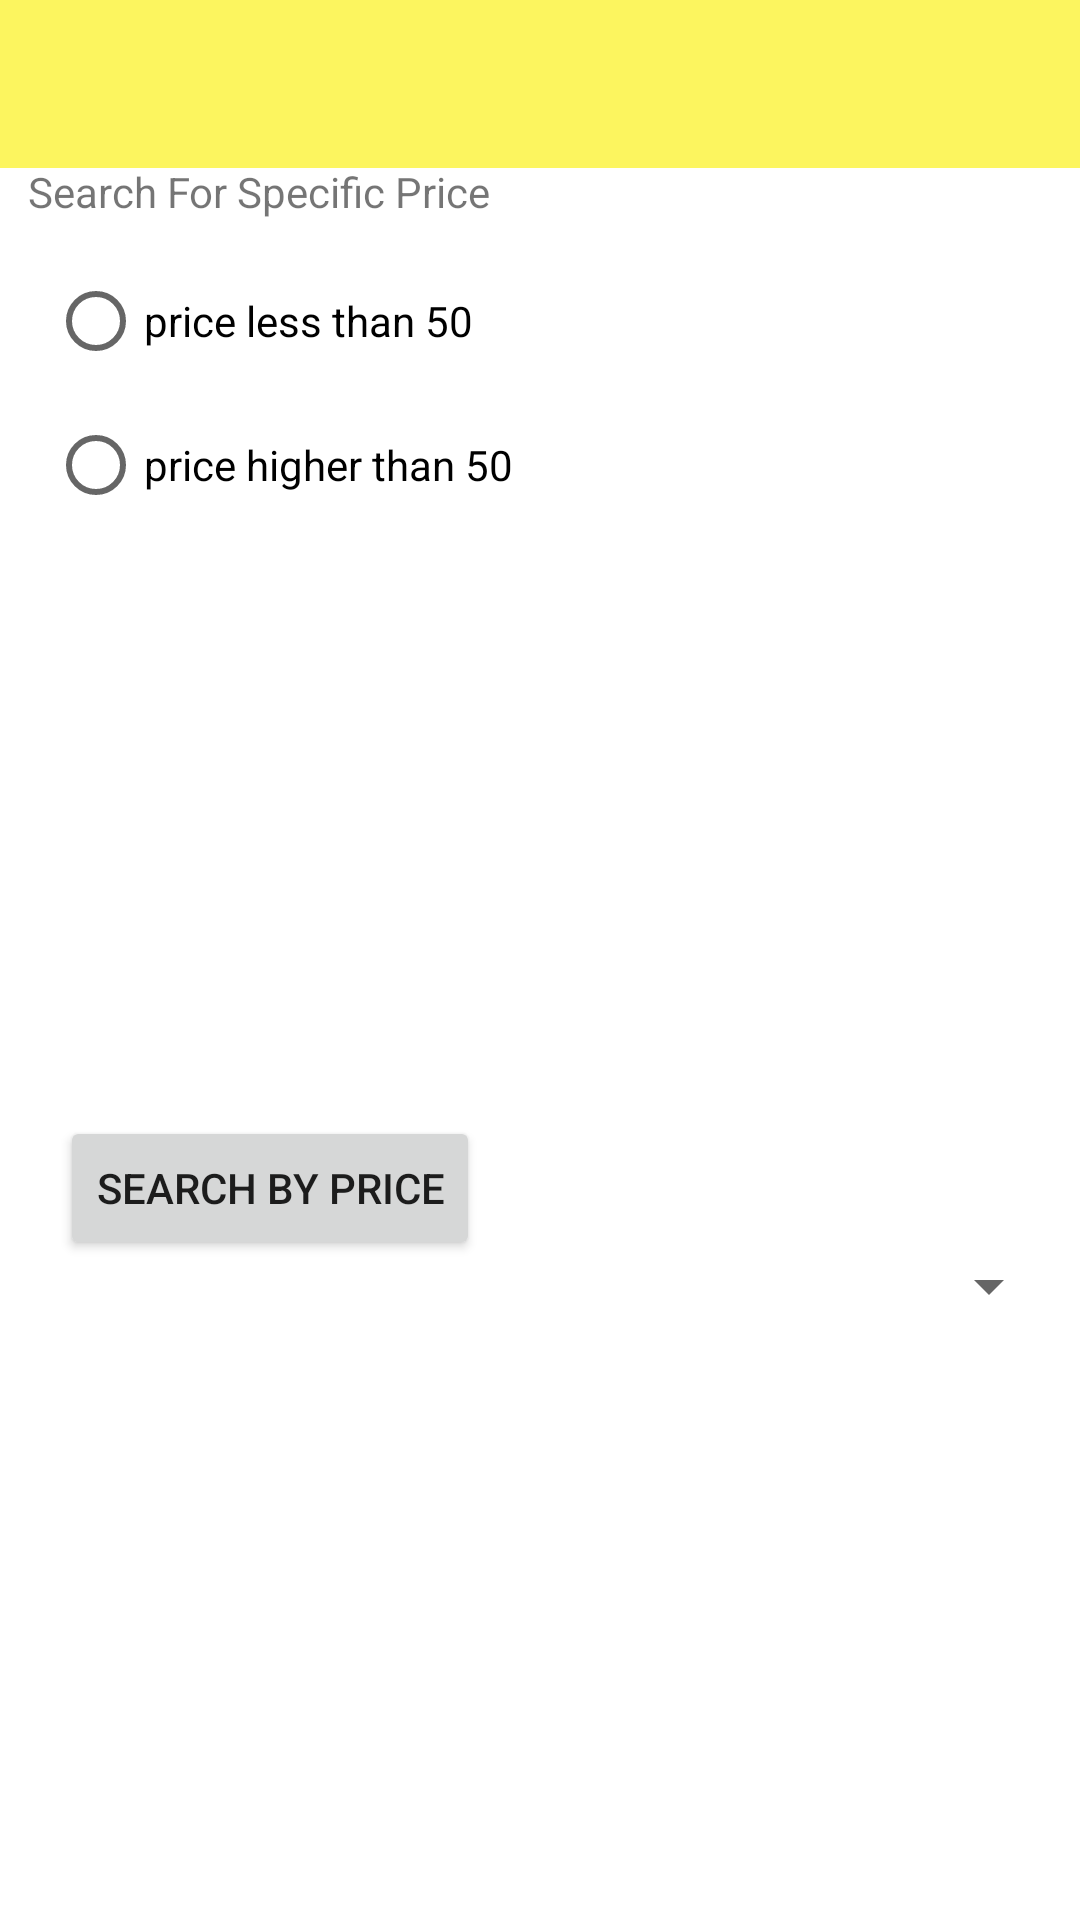

Reconstruct the res/layout file that produces this screen, plus the resources it refers to.
<!-- AndroidManifest.xml: application theme Theme.Nnnn -->
<!-- res/layout/activity_search.xml -->
<?xml version="1.0" encoding="utf-8"?>
<androidx.constraintlayout.widget.ConstraintLayout xmlns:android="http://schemas.android.com/apk/res/android"
    xmlns:app="http://schemas.android.com/apk/res-auto"
    xmlns:tools="http://schemas.android.com/tools"
    android:id="@+id/main"
    android:layout_width="match_parent"
    android:layout_height="match_parent"
    tools:context=".SearchActivity">

    <androidx.appcompat.widget.Toolbar
        android:id="@+id/toolbar"
        android:layout_width="0dp"
        android:layout_height="wrap_content"
        android:background="?attr/colorPrimary"
        app:layout_constraintTop_toTopOf="parent"
        app:layout_constraintStart_toStartOf="parent"
        app:layout_constraintEnd_toEndOf="parent"
        app:popupTheme="@style/ThemeOverlay.AppCompat.Light" />

    <TextView
        android:id="@+id/txt1"
        android:layout_width="wrap_content"
        android:layout_height="wrap_content"
        android:text="Search For Specific Price"
        app:layout_constraintBottom_toTopOf="@+id/radioGroup"
        app:layout_constraintEnd_toEndOf="parent"
        app:layout_constraintHorizontal_bias="0.045"
        app:layout_constraintStart_toStartOf="parent"
        app:layout_constraintTop_toTopOf="parent"
        app:layout_constraintVertical_bias="0.85" />

    <RadioGroup
        android:id="@+id/radioGroup"
        android:layout_width="161dp"
        android:layout_height="253dp"
        android:layout_marginStart="16dp"
        android:layout_marginBottom="304dp"
        app:layout_constraintBottom_toBottomOf="parent"
        app:layout_constraintEnd_toStartOf="@+id/button"
        app:layout_constraintHorizontal_bias="0.0"
        app:layout_constraintStart_toStartOf="parent">

        <RadioButton
            android:id="@+id/radioButton1"
            android:layout_width="match_parent"
            android:layout_height="wrap_content"
            android:text="price less than 50" />

        <RadioButton
            android:id="@+id/radioButton2"
            android:layout_width="match_parent"
            android:layout_height="wrap_content"
            android:text="price higher than 50" />

    </RadioGroup>

    <Button
        android:id="@+id/button"
        android:layout_width="wrap_content"
        android:layout_height="wrap_content"
        android:text="Search By Price"
        app:layout_constraintBottom_toBottomOf="parent"
        app:layout_constraintEnd_toEndOf="parent"
        app:layout_constraintHorizontal_bias="0.091"
        app:layout_constraintStart_toStartOf="parent"
        app:layout_constraintTop_toBottomOf="@+id/radioGroup"
        app:layout_constraintVertical_bias="0.141" />

    <Spinner
        android:id="@+id/spinner2"
        android:layout_width="118dp"
        android:layout_height="55dp"
        android:layout_marginStart="72dp"
        app:layout_constraintBottom_toBottomOf="parent"
        app:layout_constraintEnd_toEndOf="parent"
        app:layout_constraintHorizontal_bias="0.0"
        app:layout_constraintStart_toEndOf="@+id/txt1"
        app:layout_constraintTop_toTopOf="parent"
        app:layout_constraintVertical_bias="0.686" />

</androidx.constraintlayout.widget.ConstraintLayout>
<!-- resources referenced by this layout -->
<resources>
  <style name="Theme.Nnnn" parent="Theme.MaterialComponents.DayNight.NoActionBar">
          
          <item name="colorPrimary">@color/lavender</item>
          <item name="colorPrimaryVariant">@color/lavender</item>
          <item name="colorOnPrimary">@color/white</item>
          
          <item name="colorSecondary">@color/teal_200</item>
          <item name="colorSecondaryVariant">@color/teal_700</item>
          <item name="colorOnSecondary">@color/black</item>
          
          <item name="android:statusBarColor">?attr/colorPrimaryVariant</item>
          
      </style>
  <color name="lavender">#FCF55F</color>
  <color name="white">#FFFFFFFF</color>
  <color name="teal_200">#FF03DAC5</color>
  <color name="teal_700">#FF018786</color>
  <color name="black">#FF000000</color>
</resources>
